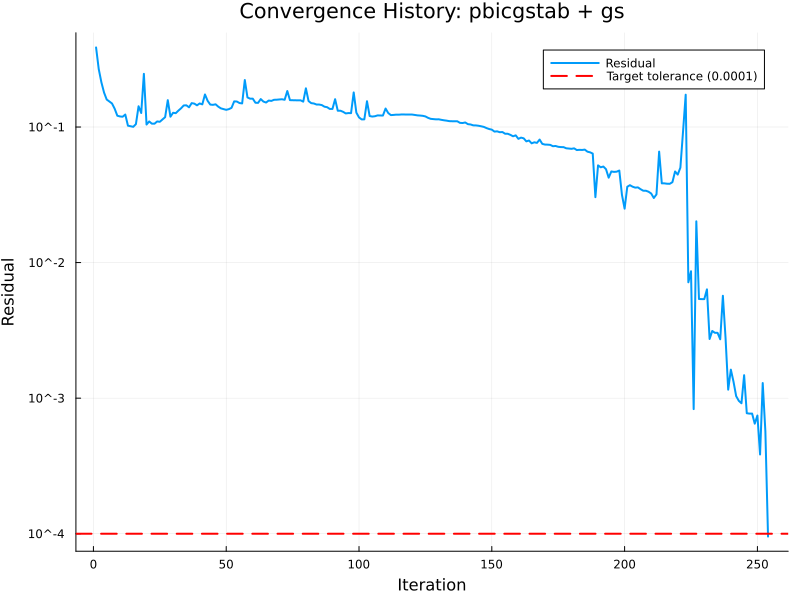

Values plotted in this chart, from the file beside it:
# Convergence History Data
# Solver: pbicgstab
# Smoother: gs
# Generated: 2025-09-05 12:36:34
Iteration, Residual
1, 3.86372867219406E-01
2, 2.67713354228785E-01
3, 2.13764732186062E-01
4, 1.79582092252459E-01
5, 1.59483568696665E-01
6, 1.54304923696484E-01
7, 1.49149695451720E-01
8, 1.36465055440855E-01
9, 1.21166163622603E-01
10, 1.19672036521859E-01
11, 1.19080151602582E-01
12, 1.23611275901899E-01
13, 1.02297841971651E-01
14, 1.01317724824975E-01
15, 1.00353133273918E-01
16, 1.05022795960833E-01
17, 1.42253411777213E-01
18, 1.26863040584134E-01
19, 2.46801971512397E-01
20, 1.04285059027583E-01
21, 1.09927497154038E-01
22, 1.05886221597464E-01
23, 1.05781974068674E-01
24, 1.09950346224359E-01
25, 1.09259379437123E-01
26, 1.13701468284512E-01
27, 1.18179196934921E-01
28, 1.57799540204134E-01
29, 1.19140379099524E-01
30, 1.27392574462042E-01
31, 1.26516018960349E-01
32, 1.32132635095309E-01
33, 1.37429914520342E-01
34, 1.44219709862749E-01
35, 1.44588384983265E-01
36, 1.39750319561029E-01
37, 1.50048553937387E-01
38, 1.48742713471757E-01
39, 1.44537933280106E-01
40, 1.49197677623102E-01
41, 1.46935569668308E-01
42, 1.73825108947759E-01
43, 1.56080349721668E-01
44, 1.46349188520524E-01
45, 1.45728984053912E-01
46, 1.47090535106193E-01
47, 1.41360419847711E-01
48, 1.37260226427728E-01
49, 1.35531719666042E-01
50, 1.33909666493220E-01
51, 1.35465424359708E-01
52, 1.38493598386413E-01
53, 1.54556907595966E-01
54, 1.54180552132563E-01
55, 1.50269458242321E-01
56, 1.49280501310233E-01
... 198 more rows
